Run: headless pygame with SDL's dummy video driver; simulated clock (each Clock.tick advances the game by its frame time, no real sleeping); random seed 0; keys injected as events and as key.get_pressed() state; no mouse input.
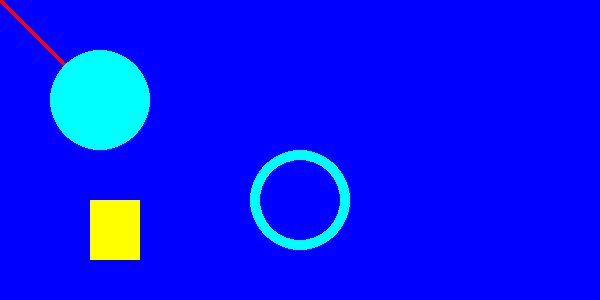
Frame 1 of 4 · flips 1–60 · no input
Frame 2 of 4 · flips 61–180 · tapped SPACE, RETURN · held RIGHT (→), D · screen unchanged from frame 1, image omitted
Frame 3 of 4 · flips 181–300 · held DOWN (↓), S · screen unchanged from frame 2, image omitted
Frame 4 of 4 · flips 301–420 · held LEFT (←), A, UP (↑), W · screen unchanged from frame 3, image omitted

The pygame program that drew these frames:

import pygame

#initialize pygame
pygame.init()

#create a display surface & set its captions
WINDOW_WIDTH=600
WINDOW_HEIGHT=300
display_surface=pygame.display.set_mode((WINDOW_WIDTH,WINDOW_HEIGHT))
pygame.display.set_caption("Drawing on surface")

#Define colors as RGB tuples
BLACK = (0, 0, 0)
WHITE = (255, 255, 255)
RED = (255, 0, 0)
GREEN = (0, 255, 0)
BLUE = (0, 0, 255)
YELLOW = (255, 255, 0)
CYAN = (0, 255, 255)
MAGNETA = (255, 0, 255)

#change background colour of display surface
display_surface.fill(BLUE)

#Draw various shapes on display
#line(surface,color,starting coordinate,end coordinate,thickness)
pygame.draw.line(display_surface,RED,(0,0),(95,95),5)

#circle
pygame.draw.circle(display_surface,CYAN,(100,100),50,0)
pygame.draw.circle(display_surface,CYAN,(300,200),50,10)

#rectangle
pygame.draw.rect(display_surface,YELLOW,(90,200,50,60),0)

#The main game loop
running=True
while running:
    #Loop through a list of events which have occured on pygame surface window
    for event in pygame.event.get():
        #print(event)
        if event.type==pygame.QUIT:
            #print("hi")
            #turn off while loop
            running=False
    #update the display
    pygame.display.update()

#End the game
pygame.quit()
